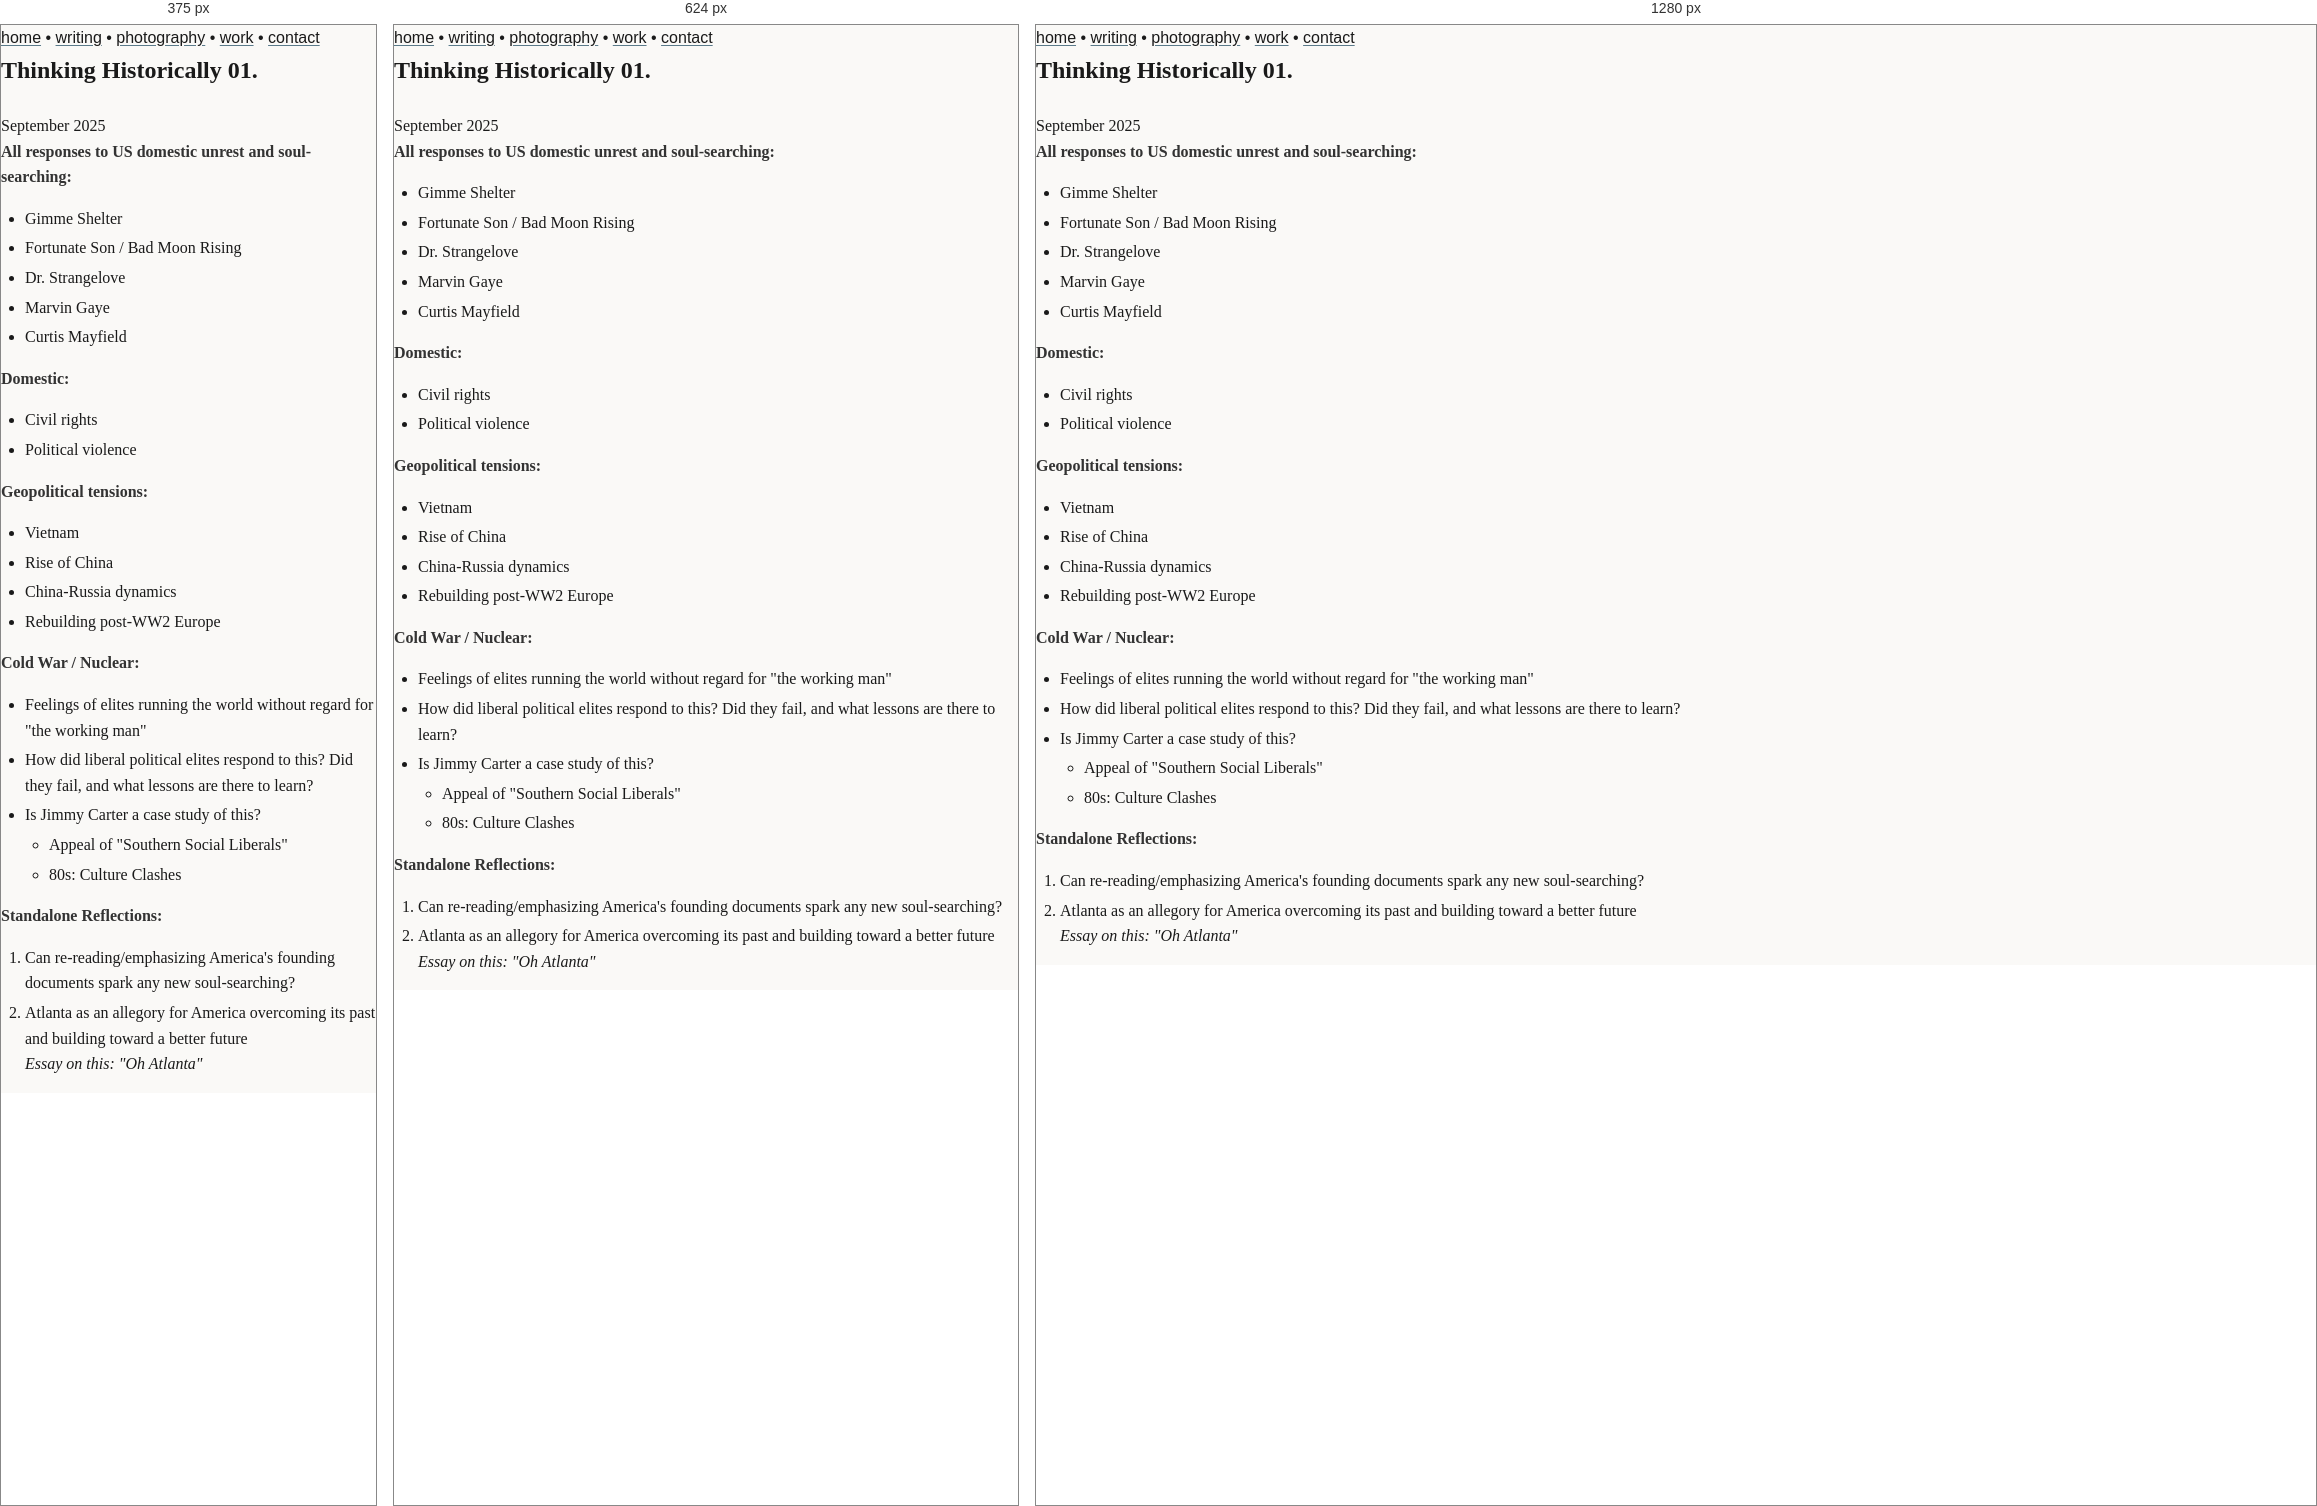
Rendered at 375 px, 624 px and 1280 px, left to right.

<!-- file: index.html -->
<!DOCTYPE html>
<html lang="en">
<head>
    <meta charset="UTF-8">
    <meta name="viewport" content="width=device-width, initial-scale=1.0">
    <title>Thinking Historically 01. – MKE</title>
    <link rel="stylesheet" href="/css/style.css">
</head>
<body>
    <nav>
        <a href="/">home</a>
        <span class="sep">•</span>
        <a href="/writing/">writing</a>
        <span class="sep">•</span>
        <a href="/photography/">photography</a>
        <span class="sep">•</span>
        <a href="/work/">work</a>
        <span class="sep">•</span>
        <a href="/contact/">contact</a>
    </nav>

    <article>
        <h1 class="essay-title">Thinking Historically 01.</h1>
        <div class="essay-date">September 2025</div>

        <div class="essay-content">
            <p><strong>All responses to US domestic unrest and soul-searching:</strong></p>
            <ul>
                <li>Gimme Shelter</li>
                <li>Fortunate Son / Bad Moon Rising</li>
                <li>Dr. Strangelove</li>
                <li>Marvin Gaye</li>
                <li>Curtis Mayfield</li>
            </ul>

            <p><strong>Domestic:</strong></p>
            <ul>
                <li>Civil rights</li>
                <li>Political violence</li>
            </ul>

            <p><strong>Geopolitical tensions:</strong></p>
            <ul>
                <li>Vietnam</li>
                <li>Rise of China</li>
                <li>China-Russia dynamics</li>
                <li>Rebuilding post-WW2 Europe</li>
            </ul>

            <p><strong>Cold War / Nuclear:</strong></p>
            <ul>
                <li>Feelings of elites running the world without regard for "the working man"</li>
                <li>How did liberal political elites respond to this? Did they fail, and what lessons are there to learn?</li>
                <li>Is Jimmy Carter a case study of this?
                    <ul>
                        <li>Appeal of "Southern Social Liberals"</li>
                        <li>80s: Culture Clashes</li>
                    </ul>
                </li>
            </ul>

            <p><strong>Standalone Reflections:</strong></p>
            <ol>
                <li>Can re-reading/emphasizing America's founding documents spark any new soul-searching?</li>
                <li>Atlanta as an allegory for America overcoming its past and building toward a better future<br>
                    <em>Essay on this: "Oh Atlanta"</em></li>
            </ol>
        </div>
    </article>
</body>
</html>


/* @media block from style.css */
@media (max-width: 768px) {
    .container {
        flex-direction: column;
    }

    .sidebar {
        position: relative;
        width: 100%;
        height: auto;
        padding: 1.5rem;
        display: flex;
        align-items: center;
        gap: 2rem;
    }

    .sidebar-logo {
        margin-bottom: 0;
    }

    .sidebar-nav {
        display: flex;
        gap: 1.25rem;
    }

    .sidebar-nav li {
        margin-bottom: 0;
    }

    .sidebar-footer {
        display: none;
    }

    .main {
        margin-left: 0;
        padding: 1.5rem;
    }

    .captures-grid {
        -webkit-column-count: 2;
        -moz-column-count: 2;
        column-count: 2;
    }

    .captures-row img {
        height: 100px;
    }

    .intake-row img {
        height: 100px;
    }

    .intake-grid {
        grid-template-columns: repeat(auto-fill, minmax(100px, 1fr));
        gap: 0.75rem;
    }

    .intake-card.flip-card {
        height: 160px;
    }

    .intake-card.flip-card.square {
        height: 100px;
    }

    .intake-card.text-card {
        height: 160px;
    }

    .lightbox-nav {
        font-size: 2rem;
        padding: 0.5rem;
    }

    .lightbox-prev {
        left: 10px;
    }

    .lightbox-next {
        right: 10px;
    }
}

/* @media block from style.css */
@media (max-width: 480px) {
    .captures-grid {
        -webkit-column-count: 1;
        -moz-column-count: 1;
        column-count: 1;
    }

    .intake-grid {
        grid-template-columns: repeat(2, 1fr);
    }

    .post-list li {
        flex-direction: column;
        gap: 0.15rem;
    }

    .post-list .post-title-row {
        flex-direction: column;
        gap: 0.15rem;
    }

    .post-list .date {
        align-self: flex-start;
    }
}